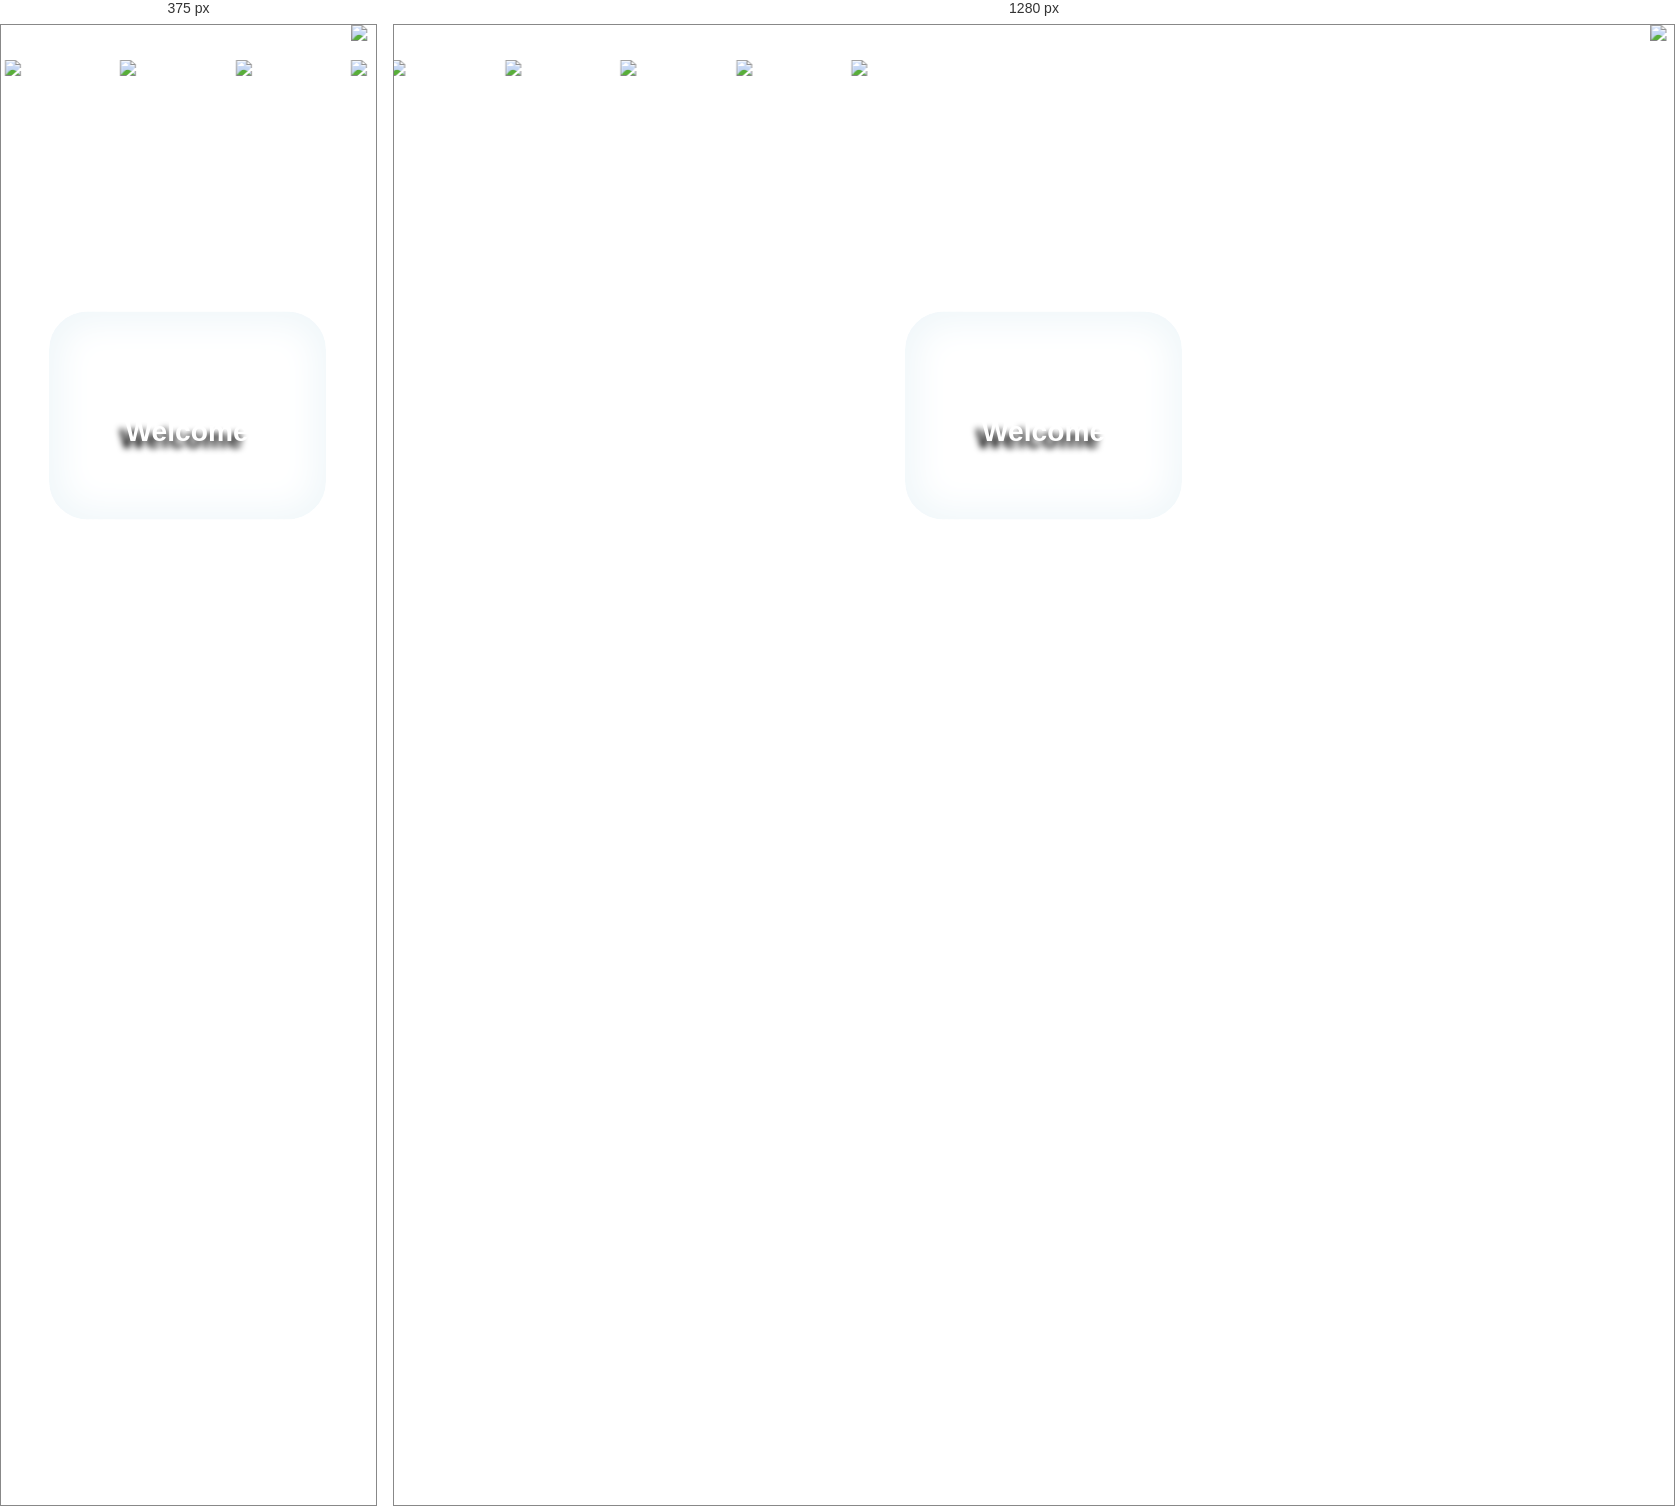
Rendered at 375 px and 1280 px, left to right.

<!-- file: index.html -->
<!DOCTYPE html>
<html >
<head>
  <meta charset="UTF-8">
  <title>Page Transition with Loader</title>
  <meta name="viewport" content="width=device-width, initial-scale=1">
  <link rel="stylesheet" href="https://cdnjs.cloudflare.com/ajax/libs/normalize/5.0.0/normalize.min.css">

  
      <link rel="stylesheet" href="./Web/CSS/style.css">
	  <link rel="stylesheet" href="./Web/CSS/style2.css">
	  <link rel="stylesheet" href="./Web/CSS/style3.css">
	
	
    <script>

        function myFunction() {
            setTimeout(function () { toGo() }, 1500);
        }

        function toGo() {
            
            location.assign("Web/HTML/home.php");
        }
    </script>	
  
</head>

<body>

  <div class="loader">
  <div class="bar1"></div>
  <div class="bar2"></div>
  <div class="bar3"></div>
  <div class="bar4"></div>
  <div class="bar5"></div>
  <div class="bar6"></div>
</div>

<marquee direction="left" id="id1">
<img src="https://resize-elle.ladmedia.fr/rcrop/638,,forcex/img/var/plain_site/storage/images/loisirs/evasion/les-25-plus-belles-villes-du-monde-qui-nous-font-rever/rio-de-janeiro-bresil/61750954-1-fre-FR/Rio-de-Janeiro-Bresil.jpg"
 alt="Londres">
 <img src="https://resize-elle.ladmedia.fr/rcrop/638,,forcex/img/var/plain_site/storage/images/loisirs/evasion/les-25-plus-belles-villes-du-monde-qui-nous-font-rever/santorin-grece/61751254-1-fre-FR/Santorin-Grece.jpg"
 alt="Londres">
 <img src="https://resize-elle.ladmedia.fr/rcrop/638,,forcex/img/var/plain_site/storage/images/loisirs/evasion/les-25-plus-belles-villes-du-monde-qui-nous-font-rever/buenos-aires-amerique-du-sud/61750729-1-fre-FR/Buenos-Aires-Amerique-du-Sud.jpg"
 alt="Londres">
 <img src="https://resize-elle.ladmedia.fr/rcrop/638,,forcex/img/var/plain_site/storage/images/loisirs/evasion/les-25-plus-belles-villes-du-monde-qui-nous-font-rever/petra-jordanie/61750804-1-fre-FR/Petra-Jordanie.jpg"
 alt="Londres">
 <img src="https://resize-elle.ladmedia.fr/rcrop/638,,forcex/img/var/plain_site/storage/images/loisirs/evasion/les-25-plus-belles-villes-du-monde-qui-nous-font-rever/chiang-mai-thailande/61751329-1-fre-FR/Chiang-mai-Thailande.jpg"
 alt="Londres">
 <img src="https://resize-elle.ladmedia.fr/rcrop/638,,forcex/img/var/plain_site/storage/images/loisirs/evasion/les-25-plus-belles-villes-du-monde-qui-nous-font-rever/luang-prabang-laos/61751029-1-fre-FR/Luang-Prabang-Laos.jpg"
 alt="Londres">
 <img src="https://resize-elle.ladmedia.fr/rcrop/638,,forcex/img/var/plain_site/storage/images/loisirs/evasion/les-25-plus-belles-villes-du-monde-qui-nous-font-rever/kyoto-japon/61752304-1-fre-FR/Kyoto-Japon.jpg"
 alt="Londres">
 <img src="https://resize-elle.ladmedia.fr/rcrop/638,,forcex/img/var/plain_site/storage/images/loisirs/evasion/les-25-plus-belles-villes-du-monde-qui-nous-font-rever/chefchaouen-maroc/61752529-1-fre-FR/Chefchaouen-Maroc.jpg"
 alt="Londres">
</span></marquee>
<marquee direction="right" id="id1">
<img src="https://resize-elle.ladmedia.fr/rcrop/638,,forcex/img/var/plain_site/storage/images/loisirs/evasion/les-25-plus-belles-villes-du-monde-qui-nous-font-rever/rio-de-janeiro-bresil/61750954-1-fre-FR/Rio-de-Janeiro-Bresil.jpg"
 alt="Londres">
 <img src="https://resize-elle.ladmedia.fr/rcrop/638,,forcex/img/var/plain_site/storage/images/loisirs/evasion/les-25-plus-belles-villes-du-monde-qui-nous-font-rever/santorin-grece/61751254-1-fre-FR/Santorin-Grece.jpg"
 alt="Londres">
 <img src="https://resize-elle.ladmedia.fr/rcrop/638,,forcex/img/var/plain_site/storage/images/loisirs/evasion/les-25-plus-belles-villes-du-monde-qui-nous-font-rever/buenos-aires-amerique-du-sud/61750729-1-fre-FR/Buenos-Aires-Amerique-du-Sud.jpg"
 alt="Londres">
 <img src="https://resize-elle.ladmedia.fr/rcrop/638,,forcex/img/var/plain_site/storage/images/loisirs/evasion/les-25-plus-belles-villes-du-monde-qui-nous-font-rever/bagan-birmanie/61751704-1-fre-FR/Bagan-Birmanie.jpg"
 alt="Londres">
 <img src="https://resize-elle.ladmedia.fr/rcrop/638,,forcex/img/var/plain_site/storage/images/loisirs/evasion/les-25-plus-belles-villes-du-monde-qui-nous-font-rever/chiang-mai-thailande/61751329-1-fre-FR/Chiang-mai-Thailande.jpg"
 alt="Londres">
 <img src="https://resize-elle.ladmedia.fr/rcrop/638,,forcex/img/var/plain_site/storage/images/loisirs/evasion/les-25-plus-belles-villes-du-monde-qui-nous-font-rever/luang-prabang-laos/61751029-1-fre-FR/Luang-Prabang-Laos.jpg"
 alt="Londres">
 <img src="https://resize-elle.ladmedia.fr/rcrop/638,,forcex/img/var/plain_site/storage/images/loisirs/evasion/les-25-plus-belles-villes-du-monde-qui-nous-font-rever/kyoto-japon/61752304-1-fre-FR/Kyoto-Japon.jpg"
 alt="Londres">
 <img src="https://resize-elle.ladmedia.fr/rcrop/638,,forcex/img/var/plain_site/storage/images/loisirs/evasion/les-25-plus-belles-villes-du-monde-qui-nous-font-rever/chefchaouen-maroc/61752529-1-fre-FR/Chefchaouen-Maroc.jpg"
 alt="Londres">
</span></marquee>


<!--
<video playsinline autoplay muted loop poster="polina.jpg" id="bgvid">
        <source src="3.mp4" type="video/mp4">
    </video>
-->

<main>

  <div class="-content -index">
    <div>
	<test>
	<div class="svg-wrapper">
      <svg height="230" width="300" xmlns="http://www.w3.org/2000/svg">
        <rect id="shape" height="230" width="300" />
        <div id="text">
		  <button href="Web/HTML/home.php" onclick="myFunction()" class="btn js-trigger-transition" ><span class="spot"></span>Welcome</button>
        </div>
      </svg>
  </div>
  </test>
</main>
  <script src='http://cdnjs.cloudflare.com/ajax/libs/jquery/2.1.3/jquery.min.js'></script>
<script src='http://cdnjs.cloudflare.com/ajax/libs/gsap/1.16.1/TweenMax.min.js'></script>
<script src='http://cdnjs.cloudflare.com/ajax/libs/gsap/1.12.1/plugins/CSSRulePlugin.min.js'></script>

    <script src="./Web/JS/index.js"></script>


<div class="footer">
  <t>THE ISTORE PROJECT : An Web Aplication Project</t>
  <p>It's a photo-sharing website create by Gillioen François, Trullier Jérémy and Torrado Yoann</p>
</div>


</body>
</html>


/* @media block from Web/CSS/style.css */
@media screen and (max-width: 600px) {
    test {
        position: fixed;
        left: 30%;
        bottom: 45%;
        transform: translate(-50%, -50%);
        margin: 0 auto;
    }
}